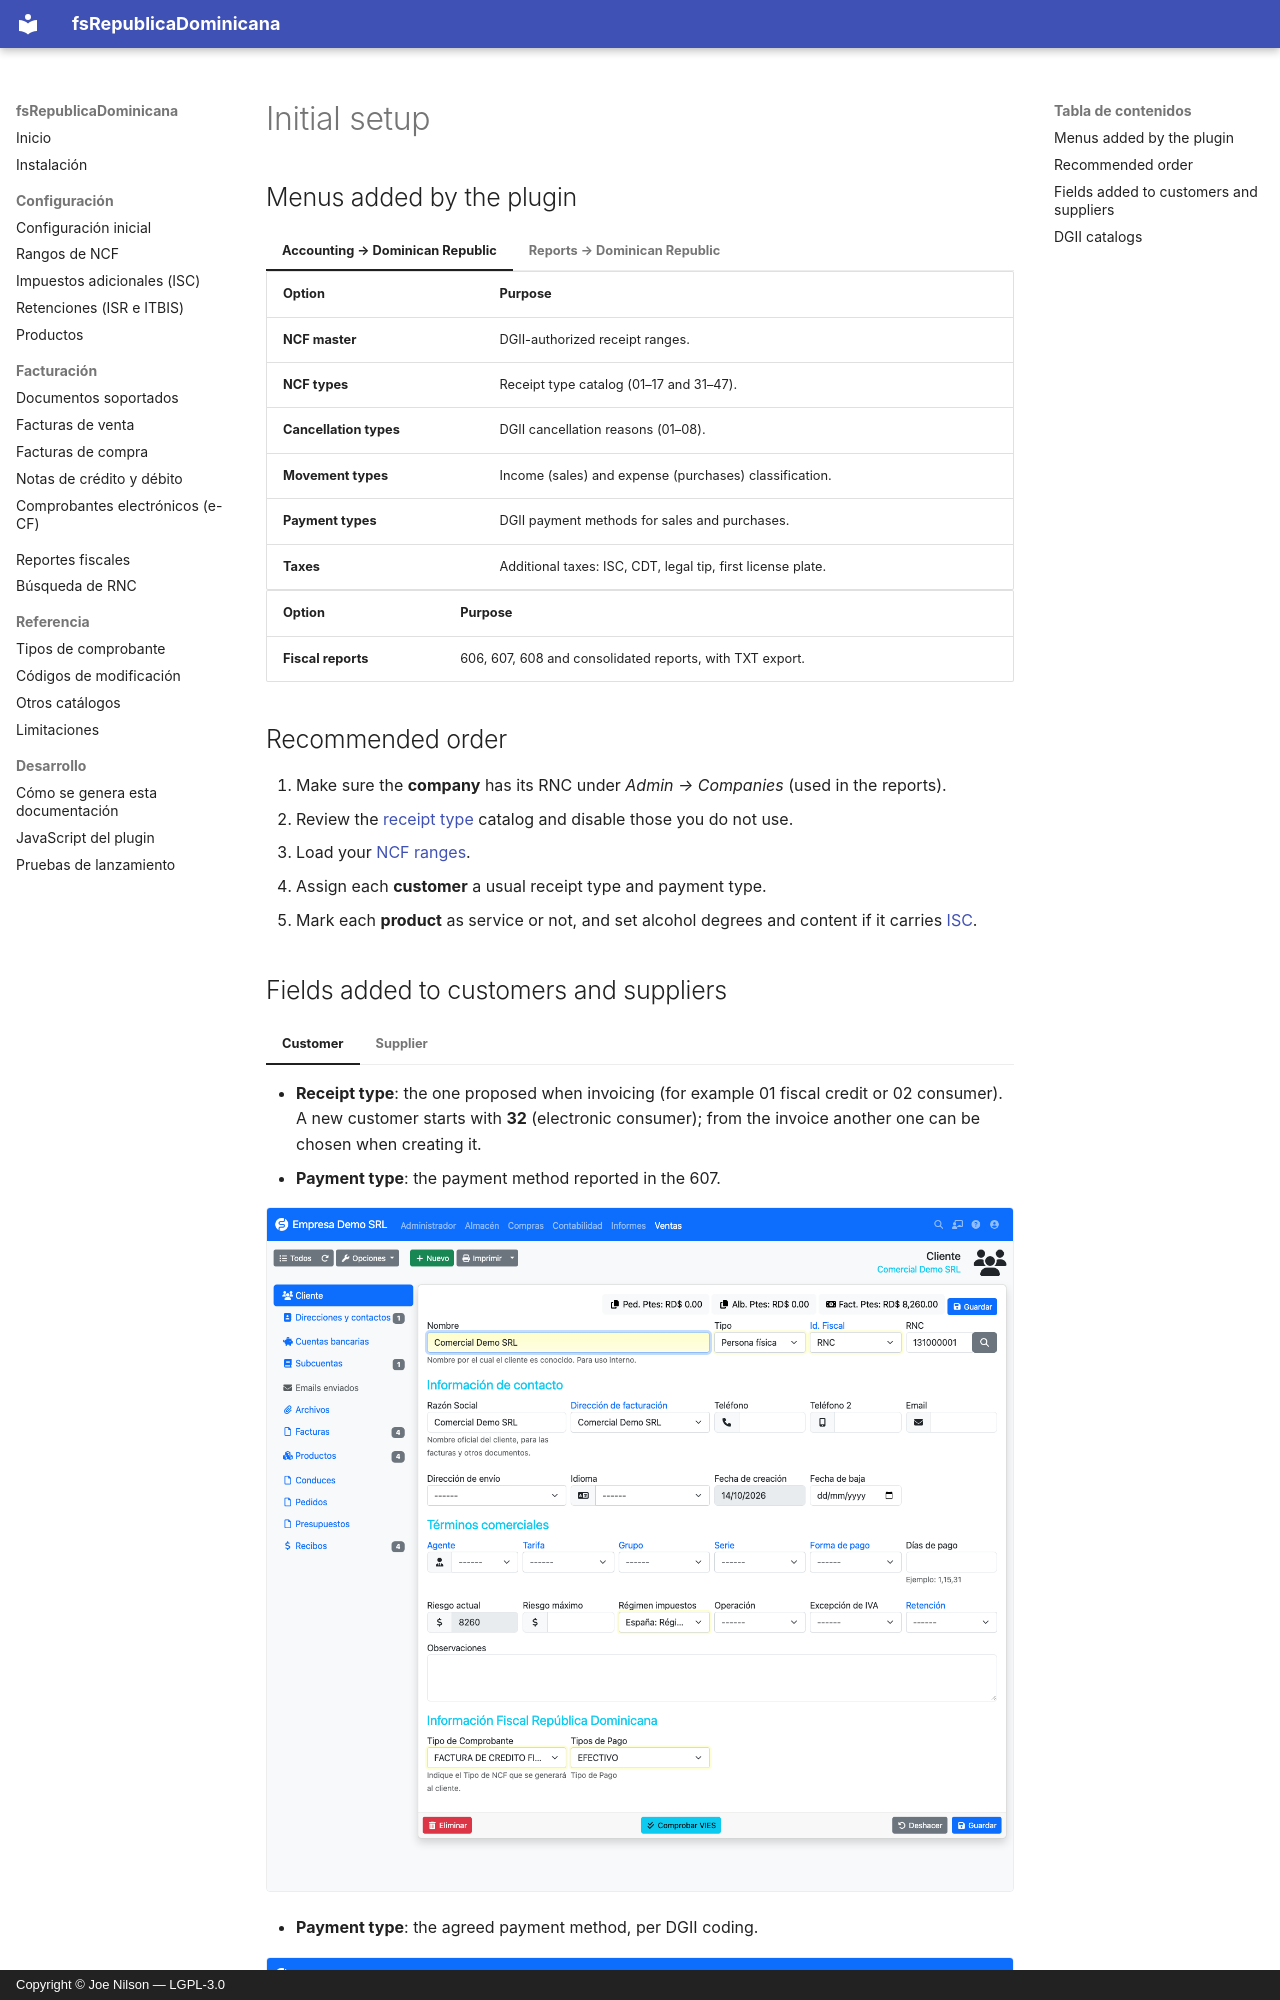

repository: joenilson/fsRepublicaDominicana · page: configuracion/inicial.en/index.html · generator: mkdocs · copyright: Copyright © Joe Nilson — LGPL-3.0

# Initial setup

## Menus added by the plugin

=== "Accounting → Dominican Republic"

    | Option | Purpose |
    |--------|---------|
    | **NCF master** | DGII-authorized receipt ranges. |
    | **NCF types** | Receipt type catalog (01–17 and 31–47). |
    | **Cancellation types** | DGII cancellation reasons (01–08). |
    | **Movement types** | Income (sales) and expense (purchases) classification. |
    | **Payment types** | DGII payment methods for sales and purchases. |
    | **Taxes** | Additional taxes: ISC, CDT, legal tip, first license plate. |

=== "Reports → Dominican Republic"

    | Option | Purpose |
    |--------|---------|
    | **Fiscal reports** | 606, 607, 608 and consolidated reports, with TXT export. |

## Recommended order

1. Make sure the **company** has its RNC under *Admin → Companies* (used in the reports).
2. Review the [receipt type](../referencia/tipos-comprobante.md) catalog and disable those you do not use.
3. Load your [NCF ranges](rangos.md).
4. Assign each **customer** a usual receipt type and payment type.
5. Mark each **product** as service or not, and set alcohol degrees and content if it carries
   [ISC](impuestos.md).
